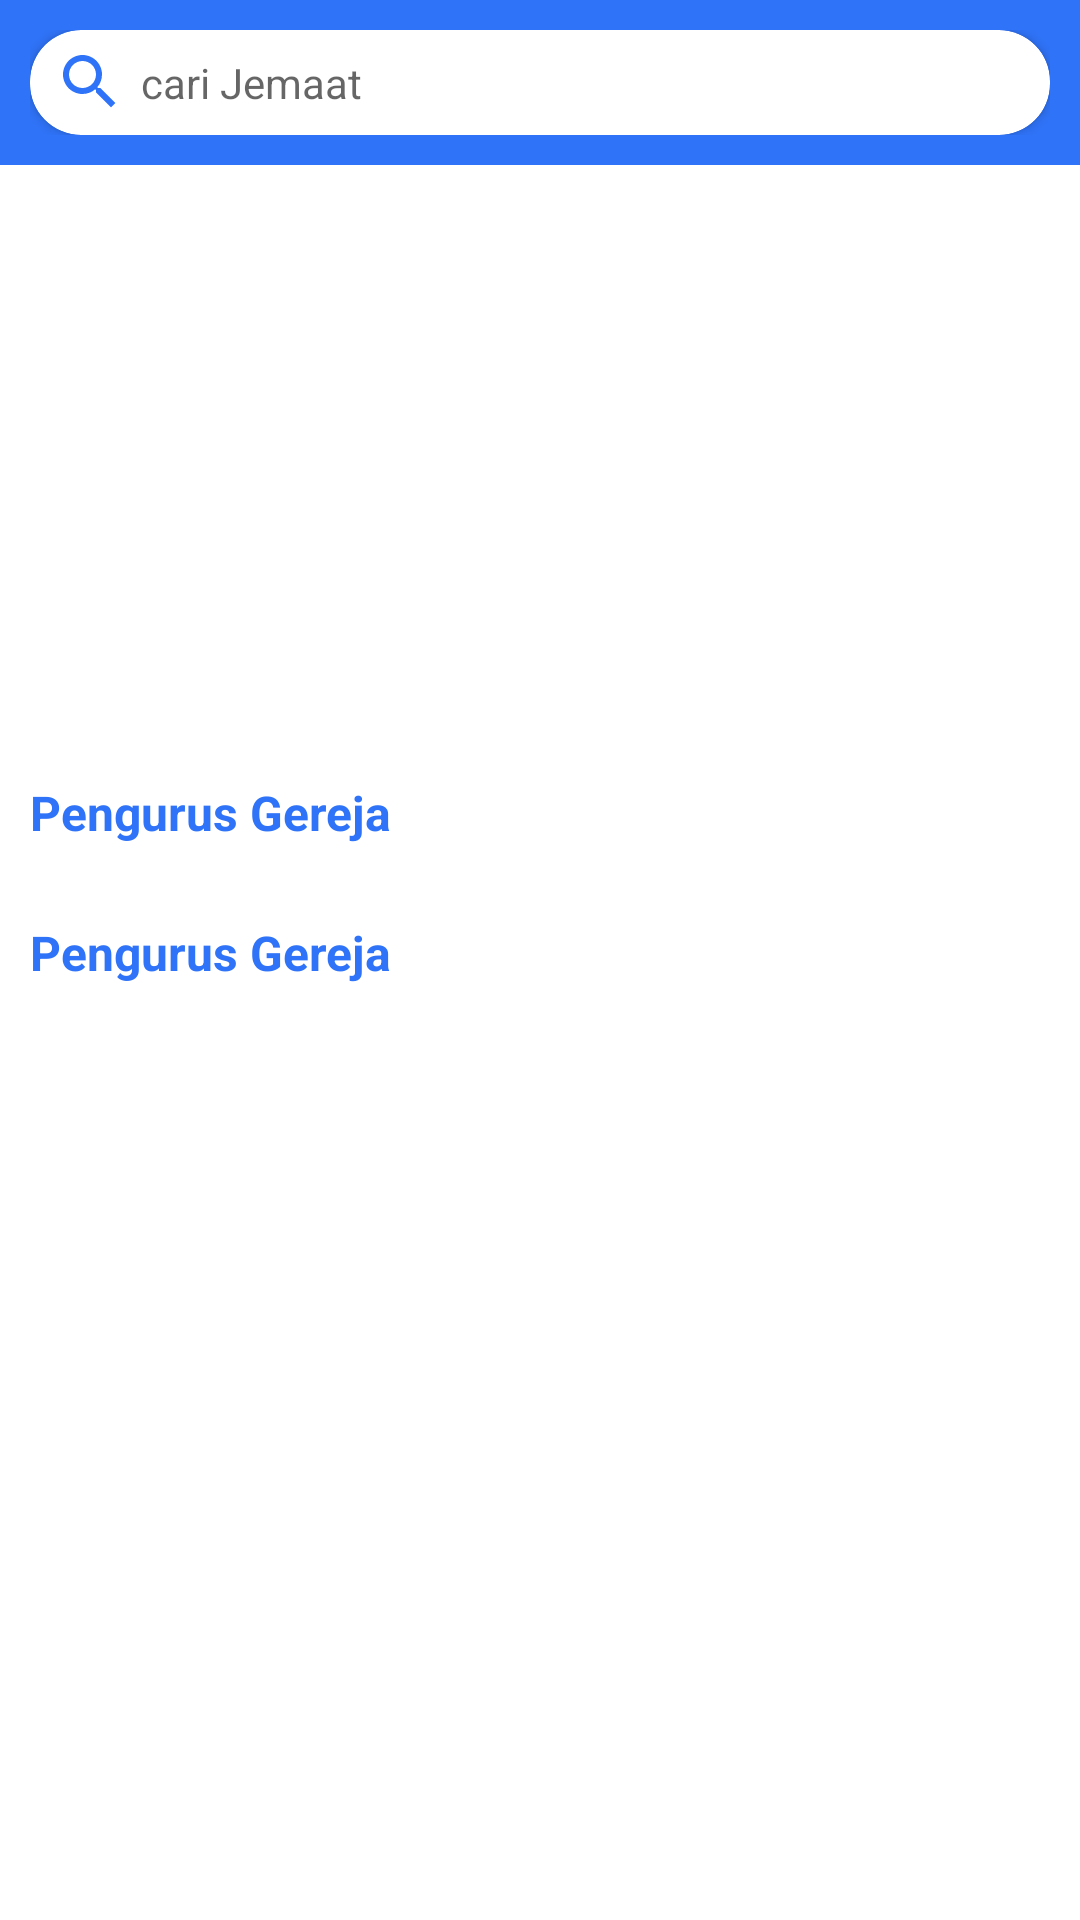

Layout XML and referenced resources for this Android screen:
<!-- AndroidManifest.xml: application theme Theme.Projek_PAM -->
<!-- res/layout/fragment_home.xml -->
<?xml version="1.0" encoding="utf-8"?>
<LinearLayout xmlns:android="http://schemas.android.com/apk/res/android"
    xmlns:app="http://schemas.android.com/apk/res-auto"
    xmlns:tools="http://schemas.android.com/tools"
    android:orientation="vertical"
    android:layout_width="match_parent"
    android:layout_height="match_parent">
    
    <RelativeLayout
        android:padding="10dp"
        android:background="@color/biru"
        android:orientation="horizontal"
        android:layout_width="match_parent"
        android:layout_height="wrap_content">

        <androidx.cardview.widget.CardView
            app:cardCornerRadius="17dp"
            android:layout_width="match_parent"
            android:layout_height="35dp">

            <LinearLayout
                android:gravity="center_vertical"
                android:orientation="horizontal"
                android:layout_width="match_parent"
                android:layout_height="match_parent">

                <ImageView
                    android:layout_marginLeft="8dp"
                    android:layout_width="wrap_content"
                    android:layout_height="wrap_content"
                    android:src="@drawable/baseline_search_blue"/>
                
                <TextView
                    android:layout_marginLeft="5dp"
                    android:layout_width="match_parent"
                    android:layout_height="wrap_content"
                    android:hint="cari Jemaat"/>

            </LinearLayout>

        </androidx.cardview.widget.CardView>

    </RelativeLayout>

    <androidx.core.widget.NestedScrollView
        android:layout_width="match_parent"
        android:layout_height="match_parent">

        <LinearLayout
            android:layout_marginBottom="15dp"
            android:orientation="vertical"
            android:layout_width="match_parent"
            android:layout_height="match_parent">

            <androidx.viewpager.widget.ViewPager
                android:id="@+id/vp_slider"
                android:layout_width="match_parent"
                android:layout_height="190dp"/>

            <LinearLayout
                android:orientation="vertical"
                android:layout_marginTop="15dp"
                android:layout_width="match_parent"
                android:layout_height="wrap_content">

                <TextView
                    android:layout_width="wrap_content"
                    android:layout_height="wrap_content"
                    android:layout_marginHorizontal="10dp"
                    android:layout_marginBottom="10dp"
                    android:text="Pengurus Gereja"
                    android:textColor="@color/biru"
                    android:textSize="16dp"
                    android:textStyle="bold" />

                <androidx.recyclerview.widget.RecyclerView
                    android:id="@+id/rv_produk"
                    android:layout_width="match_parent"
                    android:layout_height="wrap_content" />

            </LinearLayout>

            <LinearLayout
                android:orientation="vertical"
                android:layout_marginTop="15dp"
                android:layout_width="match_parent"
                android:layout_height="wrap_content">

                <TextView
                    android:textSize="16dp"
                    android:textStyle="bold"
                    android:textColor="@color/biru"
                    android:layout_marginHorizontal="10dp"
                    android:layout_marginBottom="10dp"
                    android:layout_width="wrap_content"
                    android:layout_height="wrap_content"
                    android:text="Pengurus Gereja"/>

                <androidx.recyclerview.widget.RecyclerView
                    android:id="@+id/rv_jadwal"
                    android:layout_width="match_parent"
                    android:layout_height="wrap_content"/>

            </LinearLayout>

        </LinearLayout>

    </androidx.core.widget.NestedScrollView>

</LinearLayout>
<!-- resources referenced by this layout -->
<resources>
  <color name="biru">#2F73F8</color>
  <!-- drawable baseline_search_blue (drawable) -->
  <vector android:height="24dp" android:tint="#2F73F8"
      android:viewportHeight="24" android:viewportWidth="24"
      android:width="24dp" xmlns:android="http://schemas.android.com/apk/res/android">
      <path android:fillColor="@android:color/white" android:pathData="M15.5,14h-0.79l-0.28,-0.27C15.41,12.59 16,11.11 16,9.5 16,5.91 13.09,3 9.5,3S3,5.91 3,9.5 5.91,16 9.5,16c1.61,0 3.09,-0.59 4.23,-1.57l0.27,0.28v0.79l5,4.99L20.49,19l-4.99,-5zM9.5,14C7.01,14 5,11.99 5,9.5S7.01,5 9.5,5 14,7.01 14,9.5 11.99,14 9.5,14z"/>
  </vector>
  <style name="Theme.Projek_PAM" parent="Theme.MaterialComponents.DayNight.NoActionBar">
          
          <item name="colorPrimary">@color/purple_500</item>
          <item name="colorPrimaryVariant">@color/purple_700</item>
          <item name="colorOnPrimary">@color/white</item>
          
          <item name="colorSecondary">@color/teal_200</item>
          <item name="colorSecondaryVariant">@color/teal_700</item>
          <item name="colorOnSecondary">@color/black</item>
          
          <item name="android:statusBarColor">?attr/colorPrimaryVariant</item>
          
      </style>
  <color name="purple_500">#FF6200EE</color>
  <color name="purple_700">#FF3700B3</color>
  <color name="white">#FFFFFFFF</color>
  <color name="teal_200">#FF03DAC5</color>
  <color name="teal_700">#FF018786</color>
  <color name="black">#FF000000</color>
</resources>
